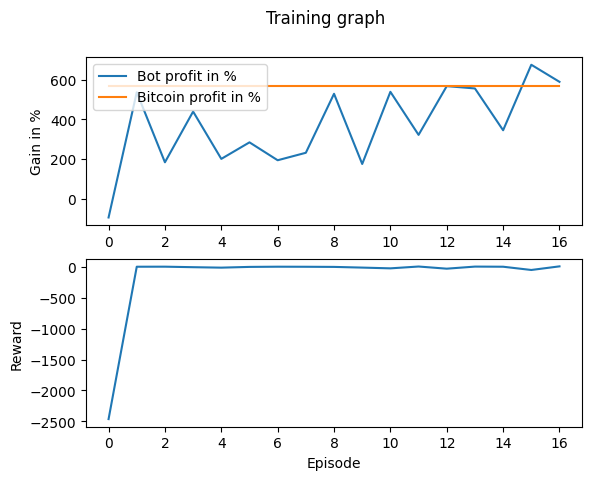

The file beside this chart, header and first rows:
Profit, Benchmark_Profit, Profit_Percent, Benchmark_Profit_Percent, Model_Reward, Overall_Reward
-9539, 56957, -95.39, 569.6, -0.00609, -2462
53587, 56957, 535.9, 569.6, -0.00609, -2.692
18283, 56957, 182.8, 569.6, -0.00609, -1.985
43855, 56957, 438.6, 569.6, -0.00609, -10.25
20001, 56957, 200, 569.6, -0.00609, -17.59
28335, 56957, 283.4, 569.6, -0.00609, -5.537
19312, 56957, 193.1, 569.6, -0.00609, -2.369
23081, 56957, 230.8, 569.6, -0.00609, -3.42
52813, 56957, 528.1, 569.6, -0.00609, -5.597
17430, 56957, 174.3, 569.6, -0.00609, -16.76
53804, 56957, 538, 569.6, -0.00609, -28.87
32101, 56957, 321, 569.6, -0.00609, 0.5898
56676, 56957, 566.8, 569.6, -0.00609, -34.21
55503, 56957, 555, 569.6, -0.00609, -0.6114
34430, 56957, 344.3, 569.6, -0.00609, -2.707
67447, 56957, 674.5, 569.6, -0.00609, -55.22
58839, 56957, 588.4, 569.6, -0.00609, 3.2
